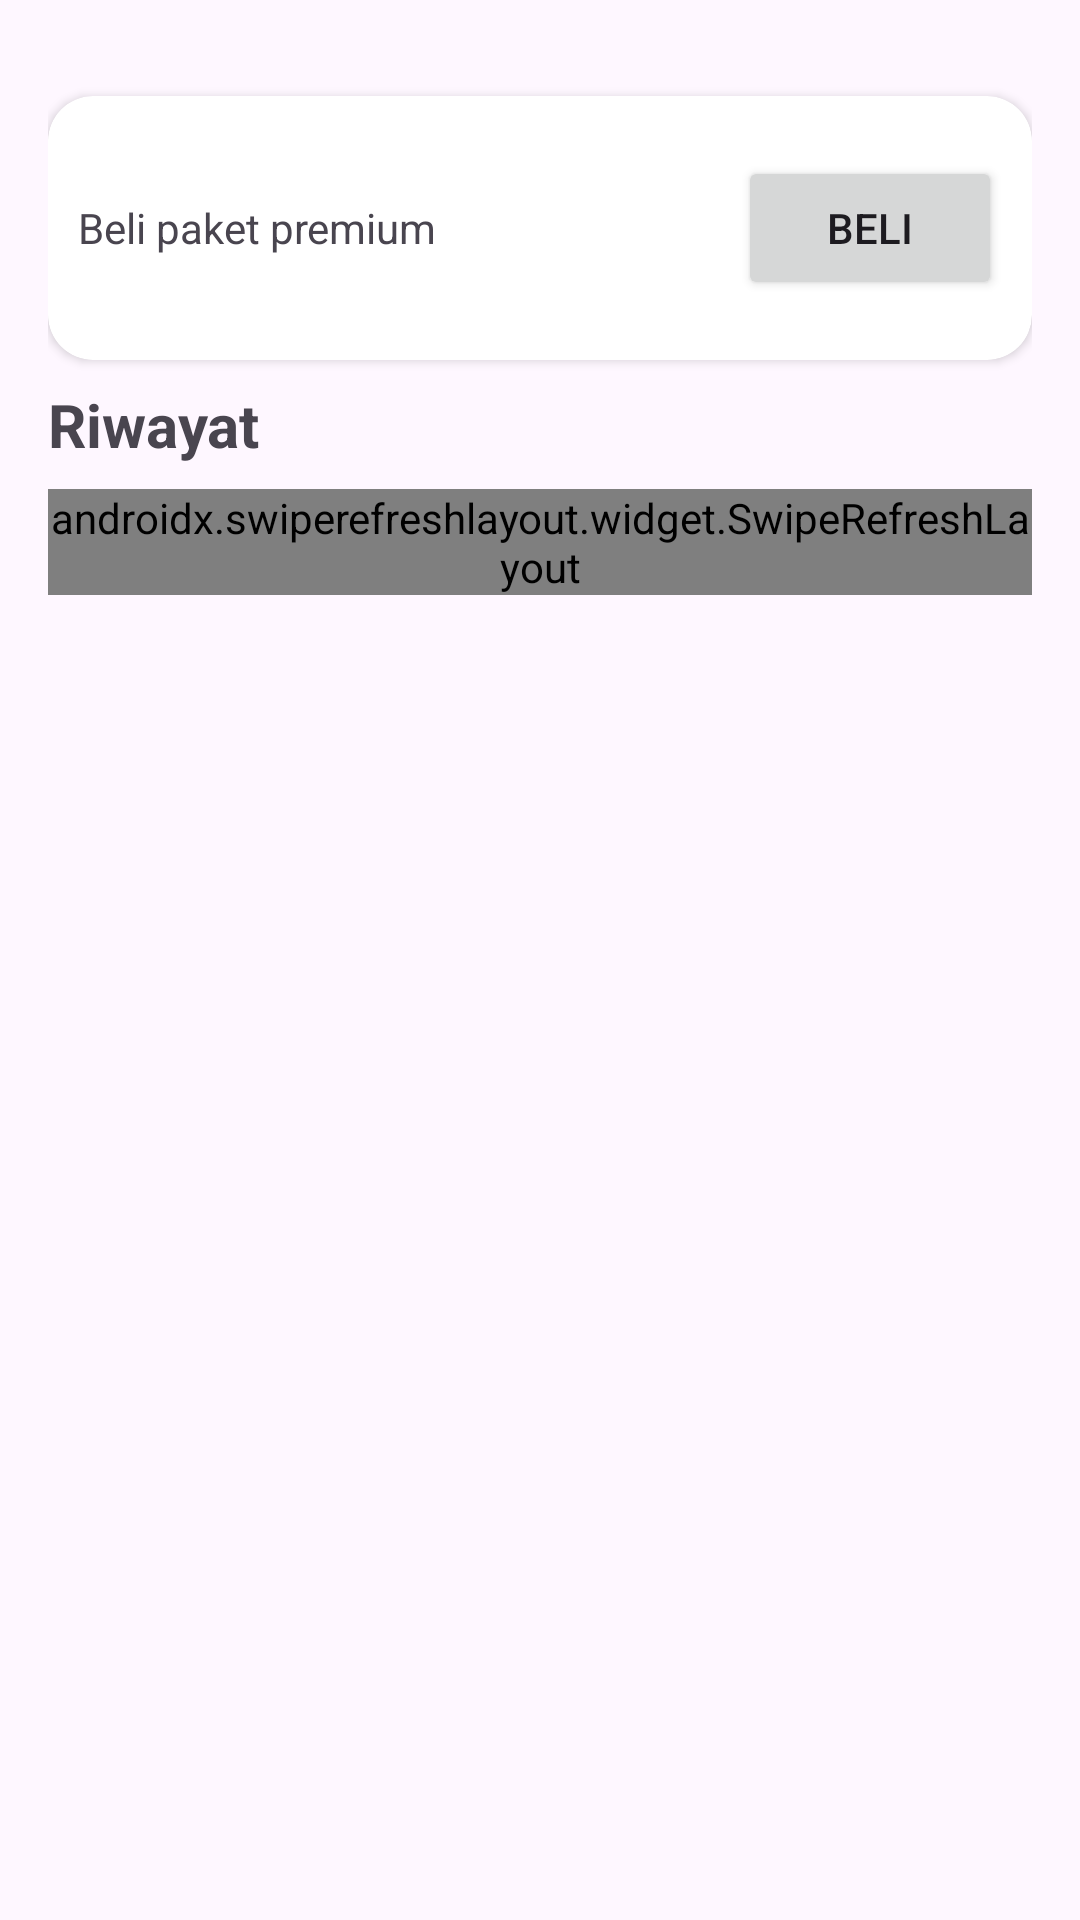

Here is an Android app screen rendered from its layout file. Give the layout XML and the strings, colors and styles it references.
<!-- AndroidManifest.xml: application theme Theme.CakrawalaBangkit -->
<!-- res/layout/fragment_payment.xml -->
<?xml version="1.0" encoding="utf-8"?>
<androidx.constraintlayout.widget.ConstraintLayout xmlns:android="http://schemas.android.com/apk/res/android"
    xmlns:app="http://schemas.android.com/apk/res-auto"
    xmlns:tools="http://schemas.android.com/tools"
    android:layout_width="match_parent"
    android:layout_height="match_parent"
    android:padding="16dp"
    tools:context=".ui.payment.PaymentFragment">


    <androidx.cardview.widget.CardView
        android:id="@+id/cardView2"
        android:layout_width="match_parent"
        android:layout_height="wrap_content"
        android:layout_marginTop="16dp"
        app:cardCornerRadius="15dp"
        app:layout_constraintEnd_toEndOf="parent"
        app:layout_constraintStart_toStartOf="parent"
        app:layout_constraintTop_toTopOf="parent">

        <LinearLayout
            android:layout_width="match_parent"
            android:layout_height="wrap_content"
            android:orientation="horizontal"
            android:paddingHorizontal="10dp"
            android:paddingVertical="20dp">

            <TextView
                android:id="@+id/tv_premium_desc"
                android:layout_width="wrap_content"
                android:layout_height="wrap_content"
                android:layout_weight="2"
                android:text="Beli paket premium" />

            <Button
                android:id="@+id/btn_beli"
                android:layout_width="wrap_content"
                android:layout_height="wrap_content"
                android:text="Beli" />

        </LinearLayout>
    </androidx.cardview.widget.CardView>

    <TextView
        android:id="@+id/textView18"
        android:layout_width="wrap_content"
        android:layout_height="wrap_content"
        android:layout_marginTop="8dp"
        android:text="Riwayat"
        android:textSize="20sp"
        android:textStyle="bold"
        app:layout_constraintStart_toStartOf="parent"
        app:layout_constraintTop_toBottomOf="@+id/cardView2" />

    <androidx.swiperefreshlayout.widget.SwipeRefreshLayout
        android:id="@+id/srl_refresh_transactions"
        android:layout_width="0dp"
        android:layout_height="wrap_content"
        android:layout_marginTop="8dp"
        app:layout_constraintEnd_toEndOf="parent"
        app:layout_constraintStart_toStartOf="parent"
        app:layout_constraintTop_toBottomOf="@+id/textView18">

        <androidx.recyclerview.widget.RecyclerView
            android:id="@+id/rv_transactions"
            android:layout_width="0dp"
            android:layout_height="wrap_content"
            android:clipToPadding="false"
            android:paddingBottom="250dp"
            tools:listitem="@layout/item_row_transaction_history" />

    </androidx.swiperefreshlayout.widget.SwipeRefreshLayout>


</androidx.constraintlayout.widget.ConstraintLayout>
<!-- res/layout/item_row_transaction_history.xml (included above) -->
<?xml version="1.0" encoding="utf-8"?>
<androidx.cardview.widget.CardView xmlns:android="http://schemas.android.com/apk/res/android"
    xmlns:card_view="http://schemas.android.com/apk/res-auto"
    xmlns:tools="http://schemas.android.com/tools"
    android:id="@+id/cardView_history"
    card_view:cardCornerRadius="10dp"
    android:layout_marginBottom="16dp"
    android:layout_width="match_parent"
    android:layout_height="wrap_content">

    <androidx.constraintlayout.widget.ConstraintLayout
        android:layout_width="match_parent"
        android:layout_height="wrap_content"
        android:padding="16dp">

        <TextView
            android:id="@+id/textView12"
            android:layout_width="wrap_content"
            android:layout_height="wrap_content"
            android:layout_marginTop="16dp"
            android:text="ORDER ID : "
            card_view:layout_constraintStart_toStartOf="parent"
            card_view:layout_constraintTop_toTopOf="parent" />

        <TextView
            android:id="@+id/tv_order_id"
            android:layout_width="wrap_content"
            android:layout_height="wrap_content"
            android:layout_marginStart="8dp"
            android:text="0000000"
            card_view:layout_constraintStart_toEndOf="@+id/textView12"
            card_view:layout_constraintTop_toTopOf="@+id/textView12" />

        <TextView
            android:id="@+id/textView13"
            android:layout_width="wrap_content"
            android:layout_height="wrap_content"
            android:layout_marginTop="16dp"
            android:text="Dibuat pada : "
            card_view:layout_constraintStart_toStartOf="parent"
            card_view:layout_constraintTop_toBottomOf="@+id/textView12" />

        <TextView
            android:id="@+id/textView16"
            android:layout_width="wrap_content"
            android:layout_height="wrap_content"
            android:layout_marginTop="16dp"
            android:text="Status pembayaran : "
            card_view:layout_constraintBottom_toBottomOf="parent"
            card_view:layout_constraintStart_toStartOf="@+id/textView13"
            card_view:layout_constraintTop_toBottomOf="@+id/textView13" />

        <TextView
            android:id="@+id/tv_transaction_createdAt"
            android:layout_width="wrap_content"
            android:layout_height="wrap_content"
            android:layout_marginStart="16dp"
            android:text="Sabtu, 01 Januari 2025"
            card_view:layout_constraintStart_toEndOf="@+id/textView13"
            card_view:layout_constraintTop_toTopOf="@+id/textView13" />



        <TextView
            android:id="@+id/tv_transaction_status"
            android:layout_width="wrap_content"
            android:layout_height="wrap_content"
            android:layout_marginStart="16dp"
            android:text="Gagal"
            card_view:layout_constraintBottom_toBottomOf="@+id/textView16"
            card_view:layout_constraintStart_toEndOf="@+id/textView16"
            card_view:layout_constraintTop_toTopOf="@+id/textView16" />


    </androidx.constraintlayout.widget.ConstraintLayout>

</androidx.cardview.widget.CardView>
<!-- resources referenced by this layout -->
<resources>
  <style name="Theme.CakrawalaBangkit" parent="Base.Theme.CakrawalaBangkit" />
  <style name="Base.Theme.CakrawalaBangkit" parent="Theme.Material3.DayNight.NoActionBar">
          
          
      </style>
</resources>
